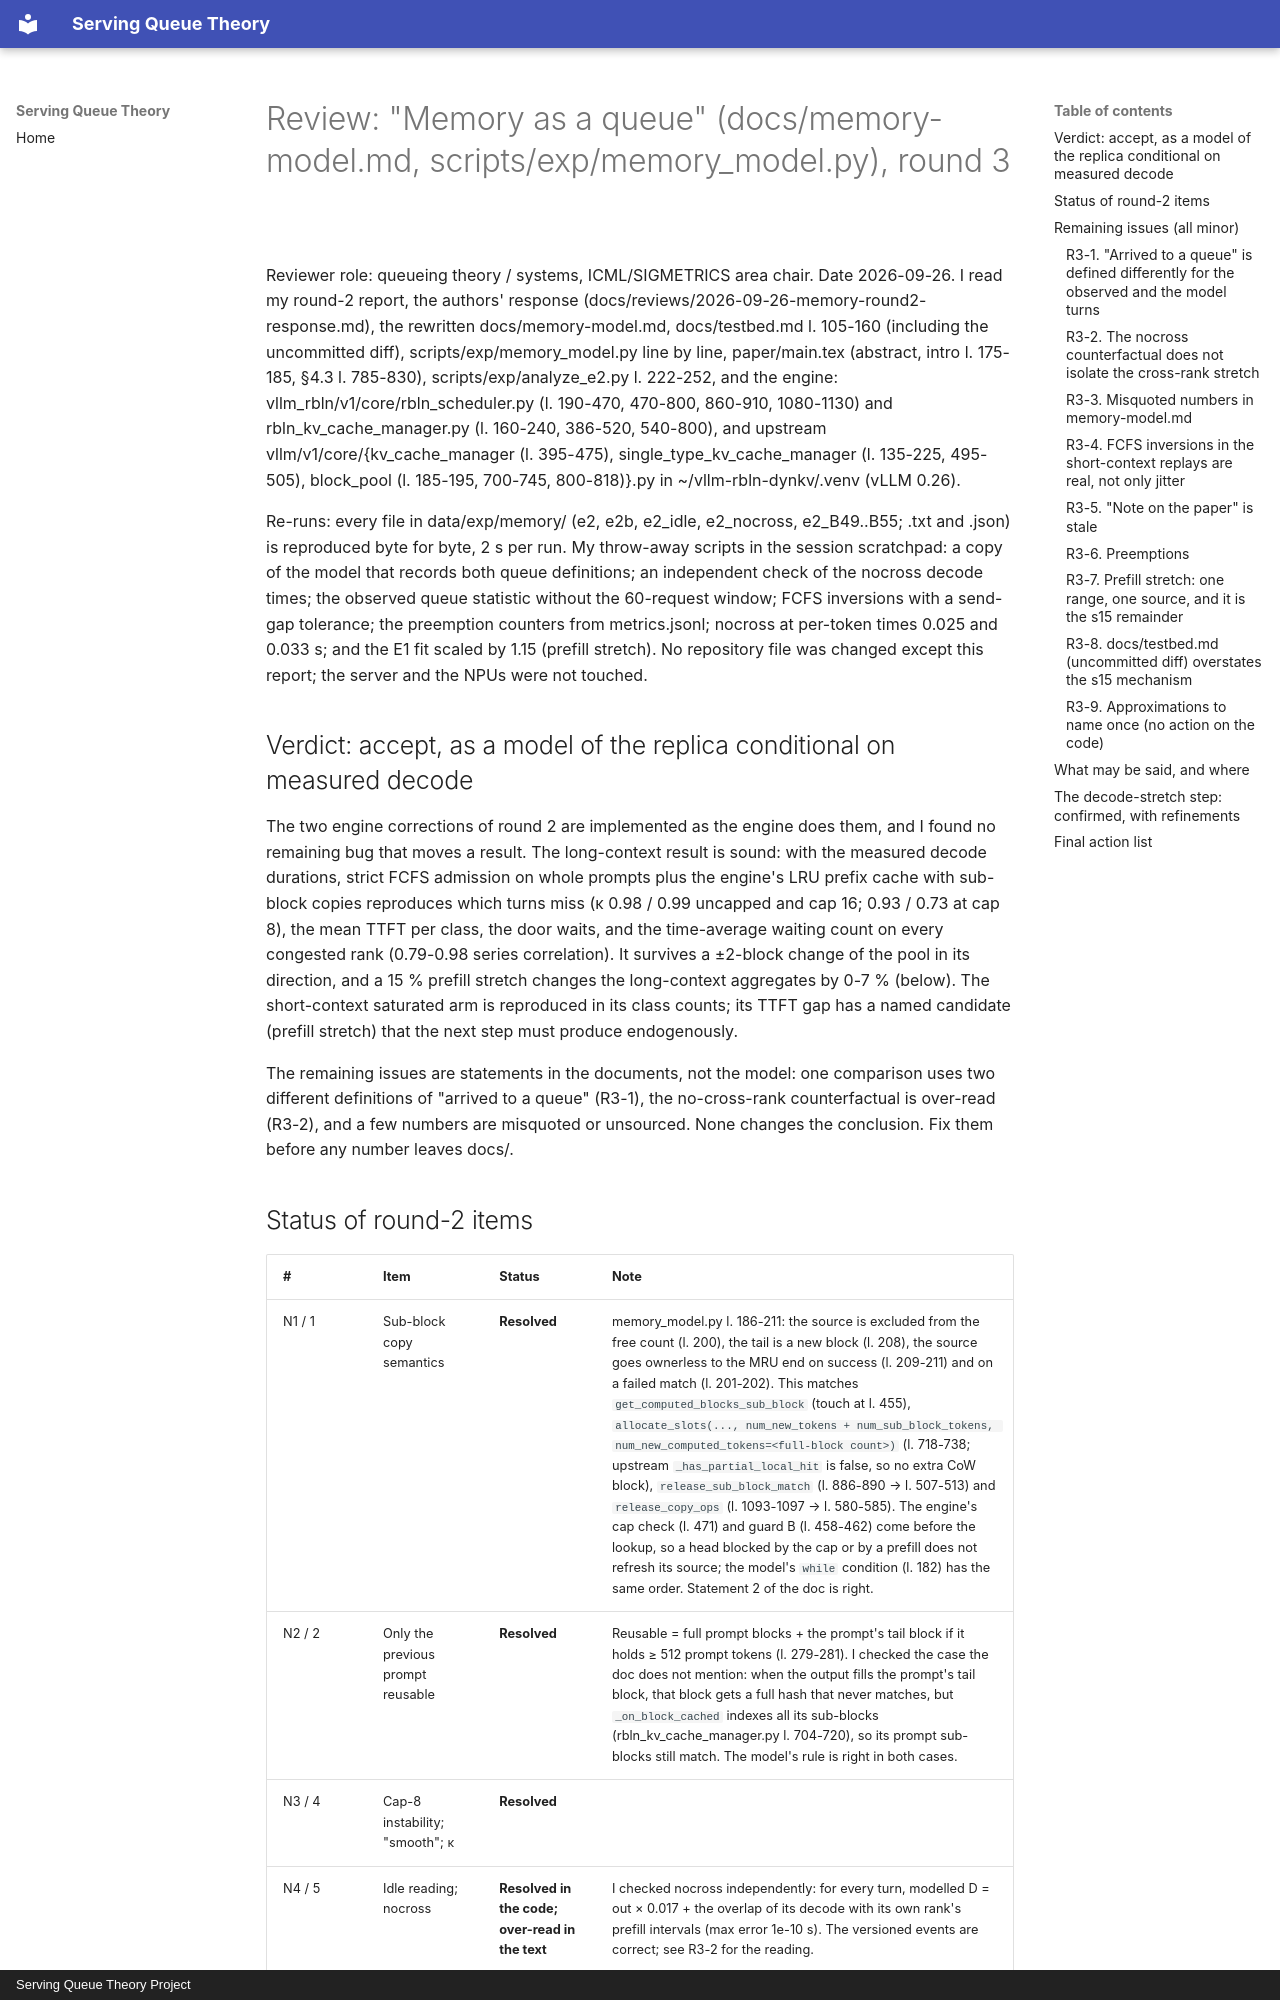

repository: servingQ/serving-queue-theory · page: reviews/2026-09-26-memory-round3/index.html · generator: mkdocs · copyright: Serving Queue Theory Project

# Review: "Memory as a queue" (docs/memory-model.md, scripts/exp/memory_model.py), round 3

Reviewer role: queueing theory / systems, ICML/SIGMETRICS area chair.
Date 2026-09-26. I read my round-2 report, the authors' response
(docs/reviews/2026-09-26-memory-round2-response.md), the rewritten
docs/memory-model.md, docs/testbed.md l. 105-160 (including the uncommitted
diff), scripts/exp/memory_model.py line by line, paper/main.tex (abstract,
intro l. 175-185, §4.3 l. 785-830), scripts/exp/analyze_e2.py l. 222-252, and
the engine: vllm_rbln/v1/core/rbln_scheduler.py (l. 190-470, 470-800, 860-910,
1080-1130) and rbln_kv_cache_manager.py (l. 160-240, 386-520, 540-800), and
upstream vllm/v1/core/{kv_cache_manager (l. 395-475), single_type_kv_cache_manager
(l. 135-225, 495-505), block_pool (l. 185-195, 700-745, 800-818)}.py in
~/vllm-rbln-dynkv/.venv (vLLM 0.26).

Re-runs: every file in data/exp/memory/ (e2, e2b, e2_idle, e2_nocross,
e2_B49..B55; .txt and .json) is reproduced byte for byte, 2 s per run. My
throw-away scripts in the session scratchpad: a copy of the model that records
both queue definitions; an independent check of the nocross decode times; the
observed queue statistic without the 60-request window; FCFS inversions with a
send-gap tolerance; the preemption counters from metrics.jsonl; nocross at
per-token times 0.025 and 0.033 s; and the E1 fit scaled by 1.15 (prefill
stretch). No repository file was changed except this report; the server and
the NPUs were not touched.

## Verdict: accept, as a model of the replica conditional on measured decode

The two engine corrections of round 2 are implemented as the engine does them,
and I found no remaining bug that moves a result. The long-context result is
sound: with the measured decode durations, strict FCFS admission on whole
prompts plus the engine's LRU prefix cache with sub-block copies reproduces
which turns miss (κ 0.98 / 0.99 uncapped and cap 16; 0.93 / 0.73 at cap 8),
the mean TTFT per class, the door waits, and the time-average waiting count on
every congested rank (0.79-0.98 series correlation). It survives a ±2-block
change of the pool in its direction, and a 15 % prefill stretch changes the
long-context aggregates by 0-7 % (below). The short-context saturated arm is
reproduced in its class counts; its TTFT gap has a named candidate (prefill
stretch) that the next step must produce endogenously.

The remaining issues are statements in the documents, not the model: one
comparison uses two different definitions of "arrived to a queue" (R3-1), the
no-cross-rank counterfactual is over-read (R3-2), and a few numbers are
misquoted or unsourced. None changes the conclusion. Fix them before any number
leaves docs/.
